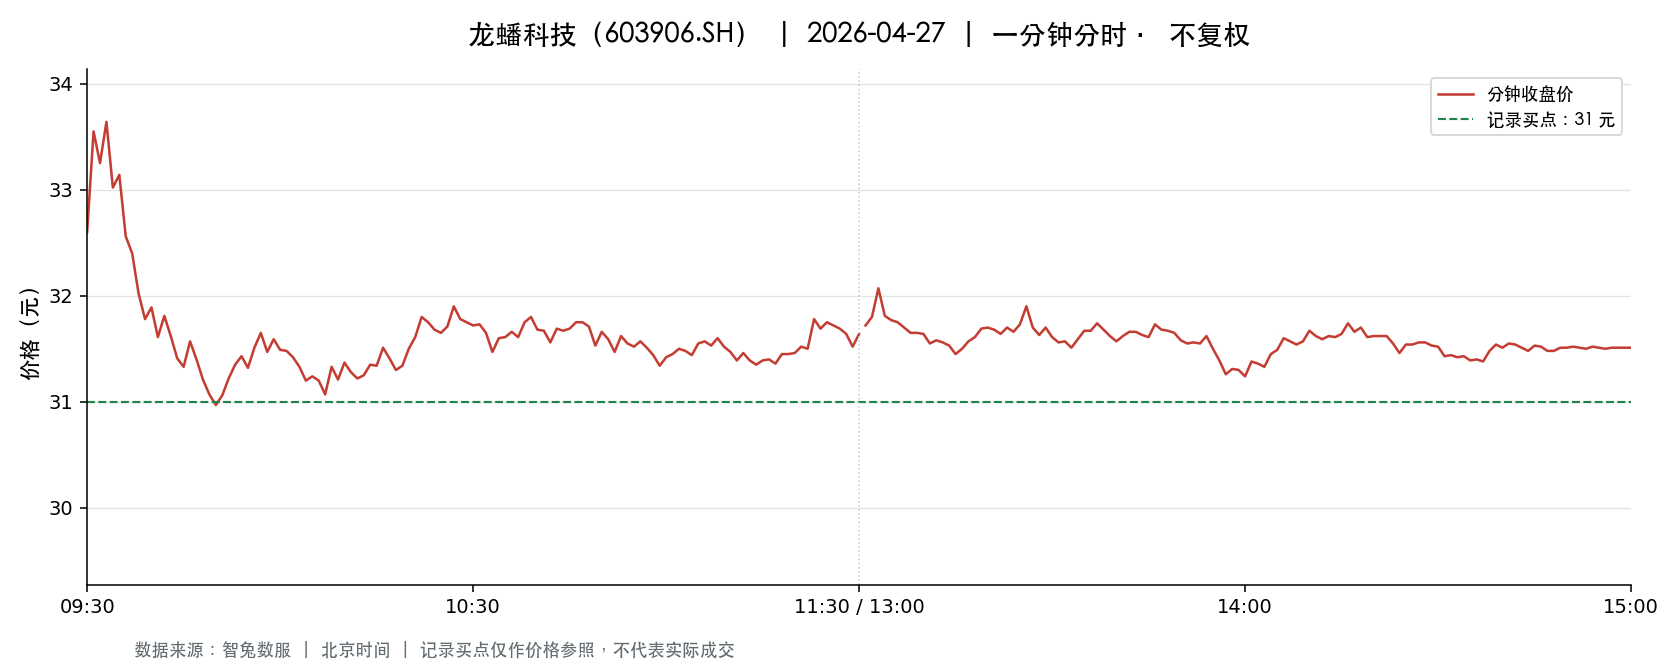

Values plotted in this chart, from the file beside it:
t, o, h, l, c, v, a, pc, sf
2026-04-27 09:30:00, 32.6, 32.6, 32.6, 32.6, 9140, 29796400, 32.56, 0.0
2026-04-27 09:31:00, 32.82, 33.6, 32.82, 33.55, 30190, 100026050, 32.6, 0.0
2026-04-27 09:32:00, 33.58, 33.76, 33.2, 33.25, 27498, 91963389, 33.55, 0.0
2026-04-27 09:33:00, 33.33, 33.7, 33.33, 33.64, 22759, 76393015, 33.25, 0.0
2026-04-27 09:34:00, 33.64, 33.8, 33.01, 33.02, 18241, 60941261, 33.64, 0.0
2026-04-27 09:35:00, 33.04, 33.35, 33.04, 33.14, 10785, 35856887, 33.02, 0.0
2026-04-27 09:36:00, 33.11, 33.11, 32.56, 32.56, 17715, 58060326, 33.14, 0.0
2026-04-27 09:37:00, 32.56, 32.56, 32.05, 32.4, 22012, 71200776, 32.56, 0.0
2026-04-27 09:38:00, 32.39, 32.39, 31.8, 32.02, 24179, 77589834, 32.4, 0.0
2026-04-27 09:39:00, 32.02, 32.02, 31.78, 31.78, 19741, 62972387, 32.02, 0.0
2026-04-27 09:40:00, 31.77, 32.07, 31.6, 31.89, 14855, 47325014, 31.78, 0.0
2026-04-27 09:41:00, 31.89, 32.0, 31.61, 31.61, 9731, 30981560, 31.89, 0.0
2026-04-27 09:42:00, 31.59, 31.88, 31.49, 31.81, 18845, 59554403, 31.61, 0.0
2026-04-27 09:43:00, 31.78, 31.78, 31.59, 31.62, 9042, 28644108, 31.81, 0.0
2026-04-27 09:44:00, 31.6, 31.6, 31.4, 31.41, 14339, 45160940, 31.62, 0.0
2026-04-27 09:45:00, 31.41, 31.42, 31.33, 31.33, 13780, 43252613, 31.41, 0.0
2026-04-27 09:46:00, 31.33, 31.7, 31.33, 31.57, 11210, 35348257, 31.33, 0.0
2026-04-27 09:47:00, 31.48, 31.6, 31.4, 31.4, 7087, 22326004, 31.57, 0.0
2026-04-27 09:48:00, 31.4, 31.44, 31.2, 31.21, 9562, 29961912, 31.4, 0.0
2026-04-27 09:49:00, 31.2, 31.2, 31.03, 31.07, 12702, 39536404, 31.21, 0.0
2026-04-27 09:50:00, 31.05, 31.06, 30.91, 30.97, 19519, 60496738, 31.07, 0.0
2026-04-27 09:51:00, 31.06, 31.06, 30.99, 31.06, 7227, 22418120, 30.97, 0.0
2026-04-27 09:52:00, 31.06, 31.28, 31.06, 31.22, 7327, 22834532, 31.06, 0.0
2026-04-27 09:53:00, 31.25, 31.35, 31.24, 31.35, 6318, 19776131, 31.22, 0.0
2026-04-27 09:54:00, 31.31, 31.43, 31.06, 31.43, 9088, 28373260, 31.35, 0.0
2026-04-27 09:55:00, 31.43, 31.47, 31.28, 31.32, 6391, 20045259, 31.43, 0.0
2026-04-27 09:56:00, 31.32, 31.51, 31.32, 31.51, 4297, 13486551, 31.32, 0.0
2026-04-27 09:57:00, 31.54, 31.76, 31.54, 31.65, 8679, 27466724, 31.51, 0.0
2026-04-27 09:58:00, 31.65, 31.67, 31.47, 31.47, 6368, 20116533, 31.65, 0.0
2026-04-27 09:59:00, 31.47, 31.59, 31.46, 31.59, 3854, 12142104, 31.47, 0.0
2026-04-27 10:00:00, 31.58, 31.6, 31.49, 31.49, 5003, 15785629, 31.59, 0.0
2026-04-27 10:01:00, 31.49, 31.53, 31.48, 31.48, 3021, 9517906, 31.49, 0.0
2026-04-27 10:02:00, 31.41, 31.47, 31.41, 31.42, 3606, 11338197, 31.48, 0.0
2026-04-27 10:03:00, 31.46, 31.46, 31.33, 31.33, 3239, 10172124, 31.42, 0.0
2026-04-27 10:04:00, 31.33, 31.33, 31.2, 31.2, 2996, 9373460, 31.33, 0.0
2026-04-27 10:05:00, 31.2, 31.29, 31.2, 31.24, 6850, 21387197, 31.2, 0.0
2026-04-27 10:06:00, 31.24, 31.24, 31.2, 31.2, 4546, 14191251, 31.24, 0.0
2026-04-27 10:07:00, 31.2, 31.2, 31.07, 31.07, 3684, 11472551, 31.2, 0.0
2026-04-27 10:08:00, 31.1, 31.38, 31.1, 31.33, 4047, 12647414, 31.07, 0.0
2026-04-27 10:09:00, 31.34, 31.34, 31.2, 31.21, 2796, 8739420, 31.33, 0.0
2026-04-27 10:10:00, 31.2, 31.37, 31.2, 31.37, 1191, 3723320, 31.21, 0.0
2026-04-27 10:11:00, 31.38, 31.38, 31.28, 31.28, 2469, 7738273, 31.37, 0.0
2026-04-27 10:12:00, 31.27, 31.27, 31.22, 31.22, 1772, 5535733, 31.28, 0.0
2026-04-27 10:13:00, 31.23, 31.25, 31.23, 31.25, 2797, 8737300, 31.22, 0.0
2026-04-27 10:14:00, 31.24, 31.36, 31.24, 31.35, 2344, 7329663, 31.25, 0.0
2026-04-27 10:15:00, 31.33, 31.36, 31.24, 31.34, 2669, 8356148, 31.35, 0.0
2026-04-27 10:16:00, 31.34, 31.54, 31.33, 31.51, 2690, 8459275, 31.34, 0.0
2026-04-27 10:17:00, 31.54, 31.58, 31.41, 31.41, 2490, 7841040, 31.51, 0.0
2026-04-27 10:18:00, 31.41, 31.42, 31.3, 31.3, 1570, 4927077, 31.41, 0.0
2026-04-27 10:19:00, 31.3, 31.37, 31.3, 31.34, 1318, 4129265, 31.3, 0.0
2026-04-27 10:20:00, 31.34, 31.5, 31.34, 31.5, 1748, 5487165, 31.34, 0.0
2026-04-27 10:21:00, 31.51, 31.66, 31.51, 31.61, 4221, 13342423, 31.5, 0.0
2026-04-27 10:22:00, 31.61, 31.8, 31.54, 31.8, 4252, 13451926, 31.61, 0.0
2026-04-27 10:23:00, 31.71, 31.75, 31.6, 31.75, 4069, 12892753, 31.8, 0.0
2026-04-27 10:24:00, 31.75, 31.75, 31.64, 31.68, 2360, 7479669, 31.75, 0.0
2026-04-27 10:25:00, 31.67, 31.69, 31.61, 31.65, 1799, 5692934, 31.68, 0.0
2026-04-27 10:26:00, 31.65, 31.76, 31.65, 31.71, 3266, 10359384, 31.65, 0.0
2026-04-27 10:27:00, 31.71, 31.91, 31.71, 31.9, 6096, 19428078, 31.71, 0.0
2026-04-27 10:28:00, 31.89, 31.93, 31.78, 31.78, 3626, 11567456, 31.9, 0.0
2026-04-27 10:29:00, 31.75, 31.75, 31.7, 31.75, 1229, 3900110, 31.78, 0.0
... 181 more rows
